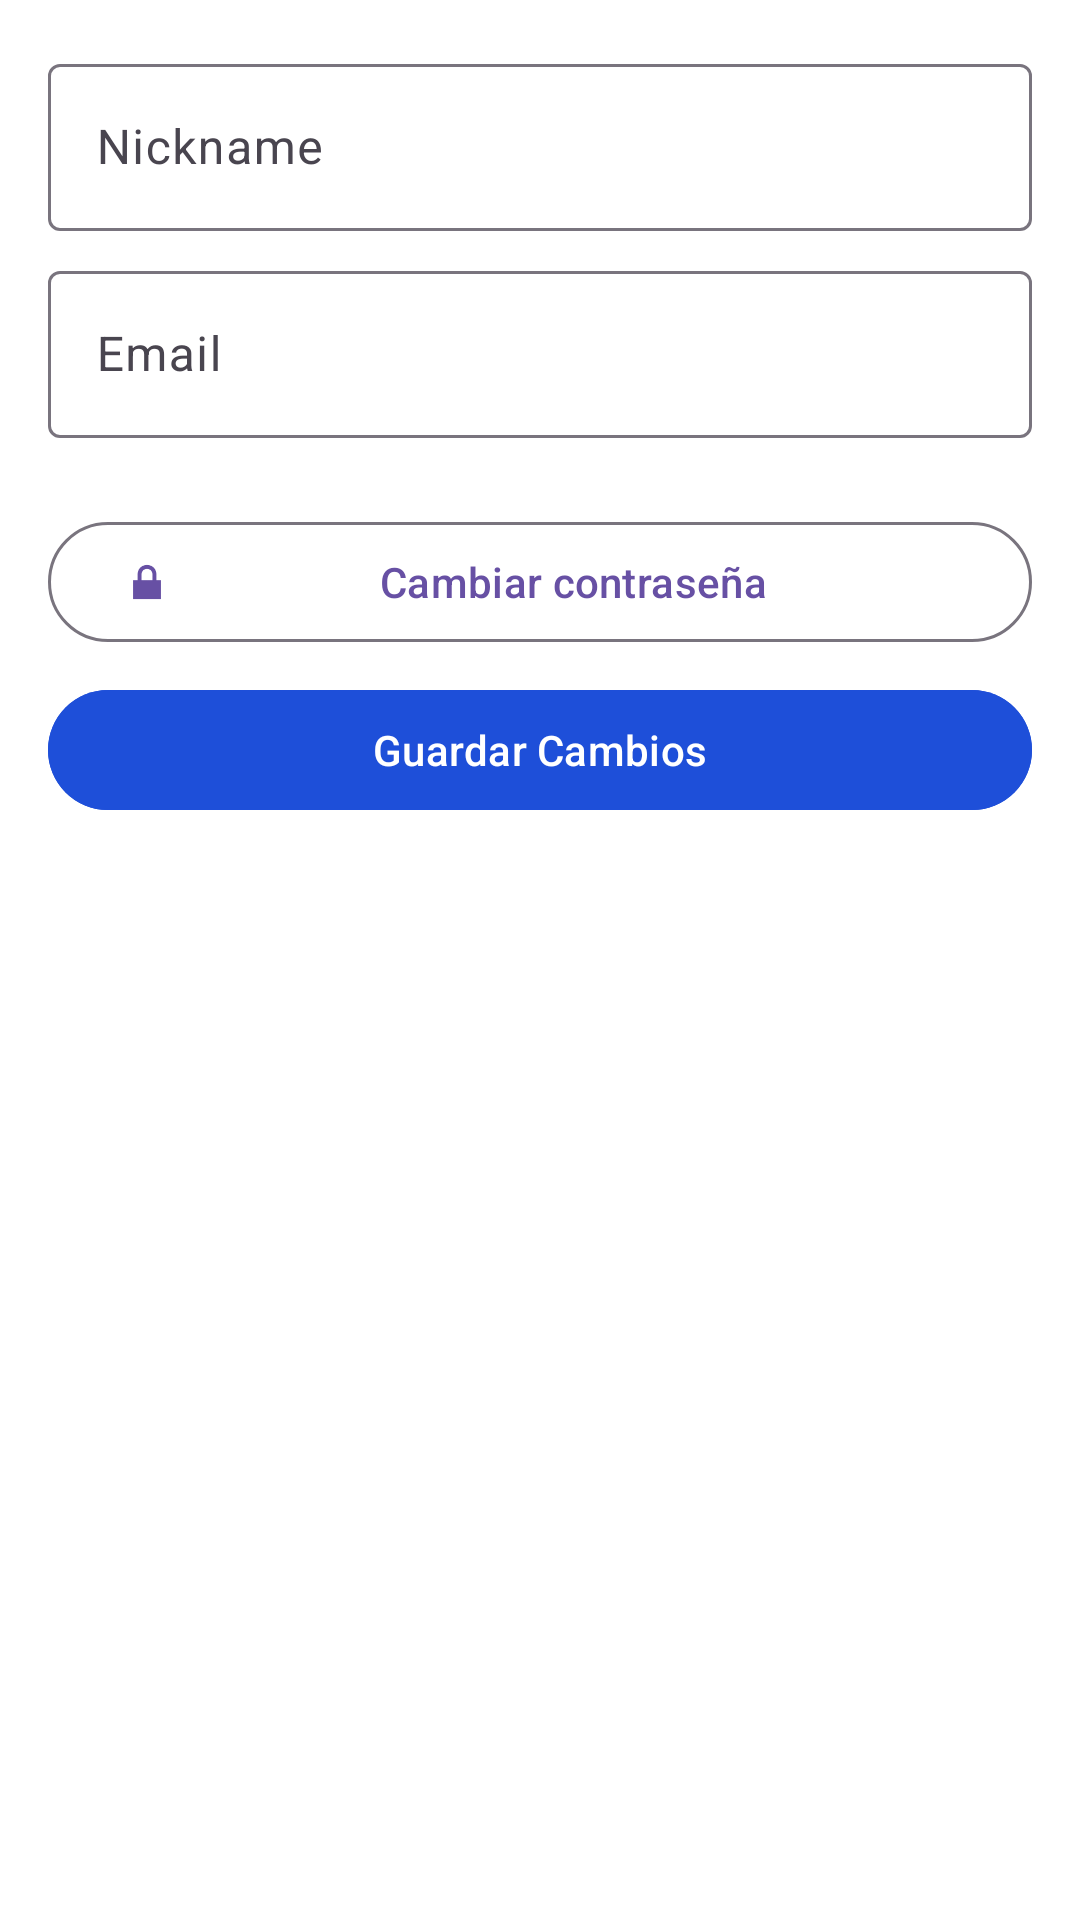

Reconstruct the res/layout file that produces this screen, plus the resources it refers to.
<!-- AndroidManifest.xml: application theme Theme.Tourney -->
<!-- res/layout/fragment_edit_account.xml -->
<?xml version="1.0" encoding="utf-8"?>
<LinearLayout xmlns:android="http://schemas.android.com/apk/res/android"
    xmlns:app="http://schemas.android.com/apk/res-auto"
    android:layout_width="match_parent"
    android:layout_height="match_parent"
    android:orientation="vertical"
    android:padding="16dp">

    <com.google.android.material.textfield.TextInputLayout
        android:id="@+id/tilEditNickname"
        style="@style/Widget.Material3.TextInputLayout.OutlinedBox"
        android:layout_width="match_parent"
        android:layout_height="wrap_content"
        android:hint="Nickname">

        <com.google.android.material.textfield.TextInputEditText
            android:id="@+id/etEditNickname"
            android:layout_width="match_parent"
            android:layout_height="wrap_content"
            android:inputType="textPersonName" />
    </com.google.android.material.textfield.TextInputLayout>

    <com.google.android.material.textfield.TextInputLayout
        android:id="@+id/tilEditEmail"
        style="@style/Widget.Material3.TextInputLayout.OutlinedBox"
        android:layout_width="match_parent"
        android:layout_height="wrap_content"
        android:layout_marginTop="8dp"
        android:hint="Email">

        <com.google.android.material.textfield.TextInputEditText
            android:id="@+id/etEditEmail"
            android:layout_width="match_parent"
            android:layout_height="wrap_content"
            android:inputType="textEmailAddress" />
    </com.google.android.material.textfield.TextInputLayout>

    <com.google.android.material.button.MaterialButton
        android:id="@+id/btnChangePasswordEdit"
        style="@style/Widget.Material3.Button.OutlinedButton"
        android:layout_width="match_parent"
        android:layout_height="wrap_content"
        android:layout_marginTop="24dp"
        android:text="Cambiar contraseña"
        app:icon="@android:drawable/ic_lock_lock" />

    <com.google.android.material.button.MaterialButton
        android:id="@+id/btnSaveAccountChanges"
        android:layout_width="match_parent"
        android:layout_height="wrap_content"
        android:layout_marginTop="8dp"
        android:backgroundTint="@color/DarkBlue1"
        android:text="Guardar Cambios" />

</LinearLayout>
<!-- resources referenced by this layout -->
<resources>
  <color name="DarkBlue1">#1e4fd9</color>
  <style name="Theme.Tourney" parent="Base.Theme.Tourney" />
  <style name="Base.Theme.Tourney" parent="Theme.Material3.DayNight.NoActionBar">
          
          <item name="android:windowBackground">@color/white</item>
          <item name="colorSurface">@color/white</item>
      </style>
  <color name="white">#FFFFFFFF</color>
</resources>
